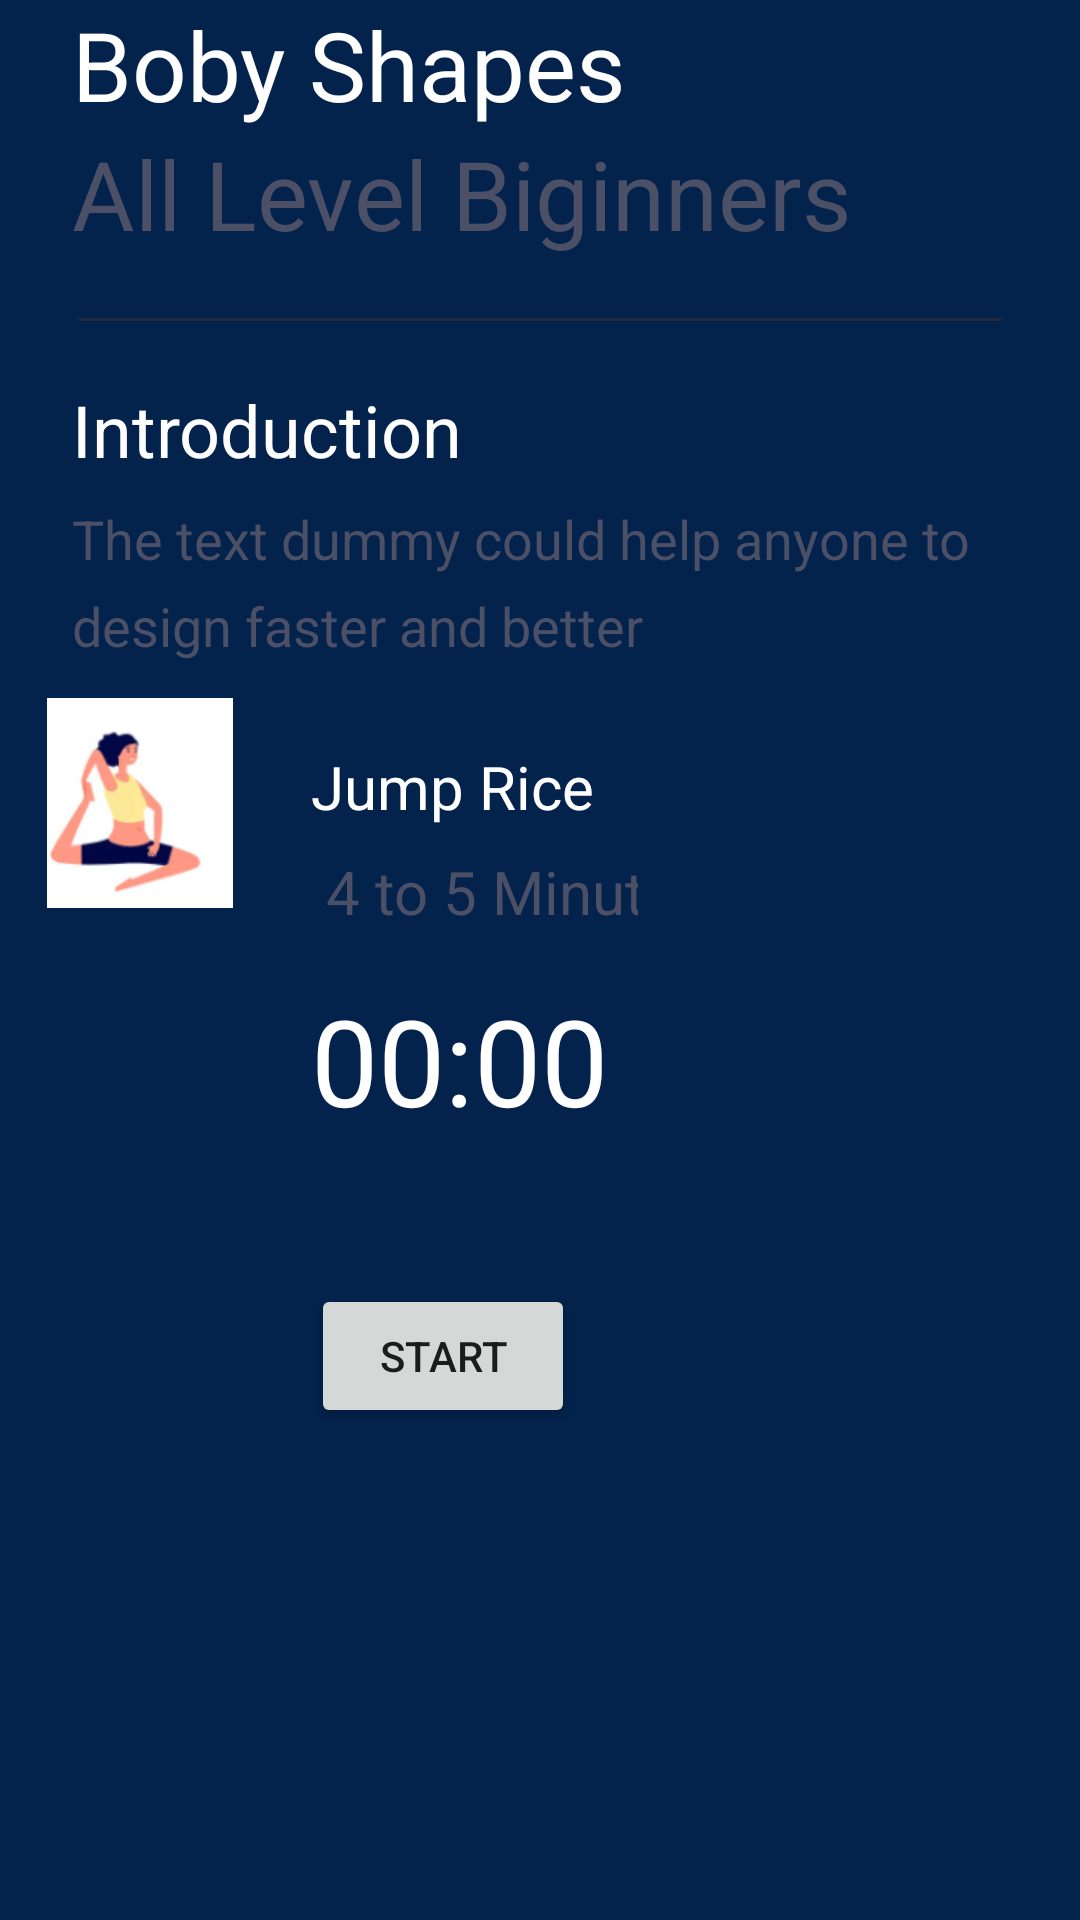

Produce the Android XML layout that renders to this screen, including the resource entries it uses.
<!-- AndroidManifest.xml: application theme Theme.AichaFF -->
<!-- res/layout/activity_main4.xml -->
<?xml version="1.0" encoding="utf-8"?>
<androidx.constraintlayout.widget.ConstraintLayout xmlns:android="http://schemas.android.com/apk/res/android"
    xmlns:app="http://schemas.android.com/apk/res-auto"
    xmlns:tools="http://schemas.android.com/tools"
    android:layout_width="match_parent"
    android:layout_height="match_parent"
    android:background="#03224c"
    tools:context=".MainActivity4">
    <TextView
        android:id="@+id/titlepage"
        android:layout_width="wrap_content"
        android:layout_height="wrap_content"
        android:layout_marginStart="24dp"

        android:layout_marginBottom="297dp"
        android:lineSpacingExtra="8dp"
        android:text="Boby Shapes"

        android:textAlignment="center"
        android:textColor="#FFFFFF"

        android:textSize="32sp"
        app:layout_constraintBottom_toTopOf="@+id/imageView"
        app:layout_constraintStart_toStartOf="parent"
        app:layout_constraintTop_toTopOf="parent"
        tools:ignore="NotSibling,UnknownId" />

    <TextView
        android:id="@+id/subtitlepage"
        android:layout_width="wrap_content"
        android:layout_height="wrap_content"
        android:layout_marginStart="24dp"

        android:lineSpacingExtra="8dp"
        android:text="All Level Biginners"
        android:textAlignment="center"

        android:textColor="#4C5067"
        android:textSize="32sp"

        app:layout_constraintStart_toStartOf="parent"
        app:layout_constraintTop_toBottomOf="@+id/titlepage" />


    <View
        android:id="@+id/divpage"

        android:layout_width="match_parent"
        android:layout_height="1dp"
        android:layout_marginStart="26dp"
        android:layout_marginTop="20dp"
        android:layout_marginEnd="26dp"

        android:background="#25293E"
        app:layout_constraintEnd_toEndOf="parent"
        app:layout_constraintStart_toStartOf="parent"
        app:layout_constraintTop_toBottomOf="@+id/subtitlepage" />


    <TextView
        android:id="@+id/intropage"
        android:layout_width="wrap_content"
        android:layout_height="wrap_content"
        android:layout_marginStart="24dp"
        android:layout_marginTop="20dp"

        android:lineSpacingExtra="8dp"
        android:text="Introduction"


        android:textColor="#FFFFFF"
        android:textSize="24sp"

        app:layout_constraintStart_toStartOf="parent"
        app:layout_constraintTop_toBottomOf="@+id/divpage" />

    <TextView
        android:id="@+id/subintropage"
        android:layout_width="300dp"
        android:layout_height="wrap_content"
        android:layout_marginStart="24dp"
        android:layout_marginTop="8dp"

        android:lineSpacingExtra="8dp"
        android:text="The text dummy could help anyone to design faster and better"


        android:textColor="#4C5067"
        android:textSize="18sp"

        app:layout_constraintStart_toStartOf="parent"
        app:layout_constraintTop_toBottomOf="@+id/intropage" />


    <LinearLayout
        android:id="@+id/fitnone"
        android:layout_width="341dp"
        android:layout_height="500dp"
        android:layout_marginTop="12dp"
        android:orientation="horizontal"
        app:layout_constraintEnd_toEndOf="parent"
        app:layout_constraintHorizontal_bias="0.083"
        app:layout_constraintStart_toStartOf="parent"
        app:layout_constraintTop_toBottomOf="@+id/subintropage"
        tools:ignore="MissingConstraints">

        <ImageView
            android:layout_width="90dp"
            android:layout_height="70dp"
            android:src="@drawable/img3"
            tools:ignore="MissingConstraints"
            tools:layout_editor_absoluteX="16dp"
            tools:layout_editor_absoluteY="235dp" />

        <LinearLayout
            android:layout_width="109dp"
            android:layout_height="wrap_content"
            android:layout_marginLeft="12dp"
            android:layout_marginTop="8dp"
            android:orientation="vertical"
            tools:layout_editor_absoluteX="81dp"
            tools:layout_editor_absoluteY="4dp">

            <TextView
                android:id="@+id/fitonetitle"
                android:layout_width="150dp"
                android:layout_height="wrap_content"
                android:layout_marginTop="8dp"
                android:text="Jump Rice"
                android:textColor="#FFFFFF"
                android:textSize="20sp"
                tools:ignore="MissingConstraints" />

            <TextView
                android:id="@+id/fitonedesc"
                android:layout_width="152dp"
                android:layout_height="43dp"
                android:layout_marginTop="8dp"
                android:text=" 4 to 5 Minutes"
                android:textColor="#4C5067"
                android:textSize="20sp"
                tools:ignore="MissingConstraints" />

            <TextView
                android:id="@+id/text_view_countdown"


                android:layout_width="wrap_content"

                android:layout_height="wrap_content"
                android:layout_marginBottom="48dp"
                android:text="00:00"
                android:textColor="#FFFFFF"
                android:textSize="40dp"
                app:layout_constraintBottom_toBottomOf="parent"
                app:layout_constraintEnd_toEndOf="parent"
                app:layout_constraintHorizontal_bias="0.331"
                app:layout_constraintStart_toStartOf="parent"


                />
            <Button
                android:id="@+id/button_start_pause"
                android:layout_width="wrap_content"
                android:layout_height="wrap_content"
                android:layout_below="@+id/text_view_countdown"
                android:layout_centerHorizontal="true"
                android:text="start" />

            <Button
                android:id="@+id/button_reset"

                android:layout_width="wrap_content"
                android:layout_height="wrap_content"
                android:layout_below="@+id/text_view_countdown"
                android:layout_marginStart="11dp"
                android:layout_toEndOf="@+id/button_start_pause"
                android:text="reset"
                android:visibility="invisible"
                tools:visibility="visible" />


        </LinearLayout>


    </LinearLayout>

</androidx.constraintlayout.widget.ConstraintLayout>
<!-- resources referenced by this layout -->
<resources>
  <!-- drawable img3: png bitmap (drawable, 12888 bytes) -->
  <style name="Theme.AichaFF" parent="Theme.MaterialComponents.DayNight.DarkActionBar">
          
          <item name="colorPrimary">@color/purple_500</item>
          <item name="colorPrimaryVariant">@color/purple_700</item>
          <item name="colorOnPrimary">@color/white</item>
          
          <item name="colorSecondary">@color/teal_200</item>
          <item name="colorSecondaryVariant">@color/teal_700</item>
          <item name="colorOnSecondary">@color/black</item>
          
          <item name="android:statusBarColor" tools:targetApi="l">?attr/colorPrimaryVariant</item>
          
      </style>
  <!-- not gathered from this repository: default colours our renderer supplied (Android Studio template values) -->
  <color name="purple_500">#FF6200EE</color>
  <color name="purple_700">#FF3700B3</color>
  <color name="teal_200">#FF03DAC5</color>
  <color name="teal_700">#FF018786</color>
  <color name="black">#FF000000</color>
  <color name="white">#FFFFFFFF</color>
</resources>
